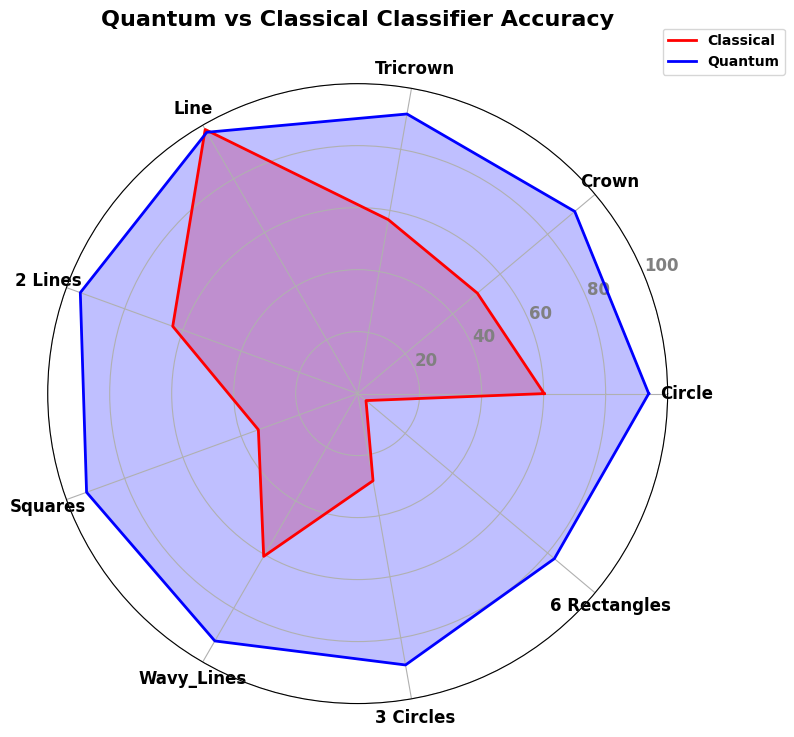

Recreate this plot in Python.
import matplotlib.pyplot as plt
import numpy as np

# === Global Font Settings ===
plt.rcParams.update({
    'font.family': 'Times New Roman',
    'font.weight': 'bold',
    'axes.labelweight': 'bold',
    'axes.titleweight': 'bold',
})

# Labels and data
labels = np.array([
    "Circle", "Crown", "Tricrown", "Line", "2 Lines",
    "Squares", "Wavy_Lines", "3 Circles", "6 Rectangles"
])
quantum = np.array([93.9, 91.425, 91.600, 97.350, 95.225, 93.075, 92.150, 88.900, 82.850])
classical = np.array([60.17, 50.41, 56.98, 98.39, 63.49, 34.09, 60.64, 28.54, 3.51])

# Radar chart setup
num_vars = len(labels)
angles = np.linspace(0, 2 * np.pi, num_vars, endpoint=False).tolist()
angles += angles[:1]  # close the circle

# Close the data loop
classical_plot = np.append(classical, classical[0])
quantum_plot = np.append(quantum, quantum[0])

# Create radar plot
fig, ax = plt.subplots(figsize=(8, 8), subplot_kw=dict(polar=True))

# Plot classical
ax.plot(angles, classical_plot, linewidth=2, linestyle='solid', label='Classical', color='red')
ax.fill(angles, classical_plot, alpha=0.25, color='red')

# Plot quantum
ax.plot(angles, quantum_plot, linewidth=2, linestyle='solid', label='Quantum', color='blue')
ax.fill(angles, quantum_plot, alpha=0.25, color='blue')

# Set axis labels
ax.set_xticks(angles[:-1])
ax.set_xticklabels(labels, fontsize=12)
for label in ax.get_xticklabels():
    label.set_fontweight('bold')

# Set y-ticks and limit
ax.set_yticks([20, 40, 60, 80, 100])
ax.set_yticklabels(['20', '40', '60', '80', '100'], color="gray", size=12, fontweight='bold')
ax.set_ylim(0, 100)

# Add title and legend
plt.title('Quantum vs Classical Classifier Accuracy', size=16, y=1.08, fontweight='bold')
ax.legend(loc='upper right', bbox_to_anchor=(1.2, 1.1), prop={'weight': 'bold', 'family': 'Times New Roman'})

plt.tight_layout()
plt.savefig("Fig_9.png")
plt.show()
